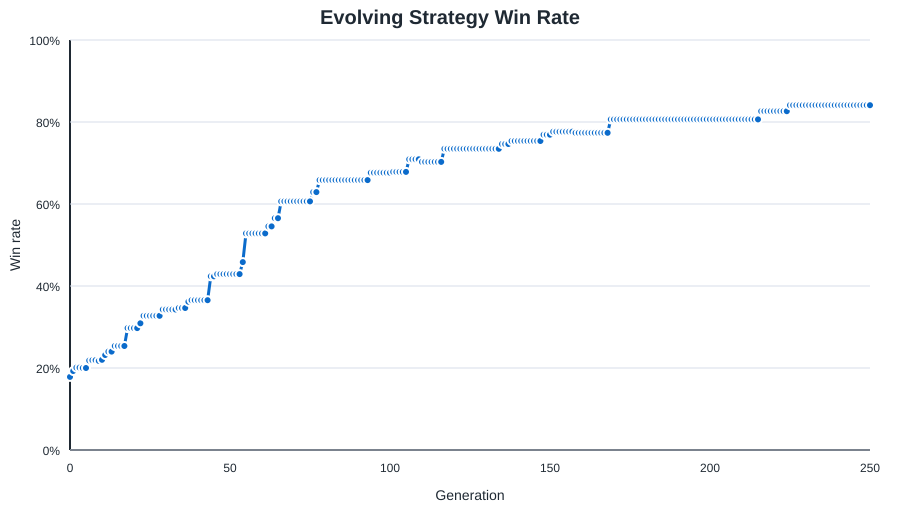

The file beside this chart, header and first rows:
generation, status, fitness, games, wins, draws, port_wins, win_rate, avg_turns, avg_assets, avg_opponent_assets, shipyard_started_rate, shipyard_completed_rate, fort_started_rate, fort_completed_rate, trade_guild_started_rate, trade_guild_completed_rate, guard_captain_rate, avg_guard_captains, trade_weight, raid_weight, guard_weight, fire_weight, convoy_bias
0, initial, -63486, 1100, 196, 0, 99, 0.1782, 9.527, 16.34, 60.35, 0.2182, 0.1882, 0.3509, 0.1173, 0.1836, 0.08182, 0.9536, 3.155, 2.056, 3.88, 2.114, 1.284, 0.8439
1, learned, -58439, 1100, 212, 1, 114, 0.1927, 9.571, 16.88, 58.61, 0.2245, 0.1918, 0.2955, 0.1109, 0.1264, 0.05, 0.97, 3.191, 2.02, 3.894, 2.111, 1.355, 0.8121
2, learned, -55023, 1100, 221, 0, 122, 0.2009, 9.664, 16.79, 56.61, 0.2327, 0.1955, 0.2191, 0.08, 0.13, 0.04546, 0.9527, 3.235, 2.145, 3.791, 1.998, 1.234, 0.7226
3, kept, -55023, 1100, 221, 0, 122, 0.2009, 9.664, 16.79, 56.61, 0.2327, 0.1955, 0.2191, 0.08, 0.13, 0.04546, 0.9527, 3.235, 2.145, 3.791, 1.998, 1.234, 0.7226
4, learned, -53176, 1100, 220, 1, 151, 0.2, 9.561, 18.1, 56.57, 0.2245, 0.1991, 0.2518, 0.1182, 0.1609, 0.06909, 0.94, 2.953, 2.078, 3.815, 2.044, 1.274, 0.792
5, kept, -53176, 1100, 220, 1, 151, 0.2, 9.561, 18.1, 56.57, 0.2245, 0.1991, 0.2518, 0.1182, 0.1609, 0.06909, 0.94, 2.953, 2.078, 3.815, 2.044, 1.274, 0.792
6, learned, -51232, 1100, 240, 0, 138, 0.2182, 9.891, 18.58, 57.58, 0.2309, 0.2018, 0.2818, 0.09273, 0.3009, 0.1355, 0.9282, 2.835, 2.027, 3.706, 1.979, 1.152, 0.674
7, learned, -49667, 1100, 241, 1, 159, 0.2191, 9.771, 18.45, 56.51, 0.2445, 0.2127, 0.2027, 0.07727, 0.26, 0.1191, 0.9455, 2.912, 1.975, 3.56, 1.916, 1.133, 0.6975
8, kept, -49667, 1100, 241, 1, 159, 0.2191, 9.771, 18.45, 56.51, 0.2445, 0.2127, 0.2027, 0.07727, 0.26, 0.1191, 0.9455, 2.912, 1.975, 3.56, 1.916, 1.133, 0.6975
9, learned, -49383, 1100, 239, 0, 164, 0.2173, 9.529, 18.28, 55.83, 0.2555, 0.2209, 0.1636, 0.05455, 0.2873, 0.1327, 0.9218, 2.712, 1.95, 3.626, 1.821, 1.121, 0.7731
10, learned, -48337, 1100, 242, 2, 174, 0.22, 9.43, 18.86, 56.1, 0.2464, 0.2136, 0.1345, 0.04909, 0.2273, 0.1173, 0.9345, 2.982, 2.041, 3.584, 1.866, 1.132, 0.8298
11, learned, -44409, 1100, 255, 0, 187, 0.2318, 9.34, 19.89, 55.27, 0.2655, 0.2373, 0.1218, 0.04909, 0.2, 0.09818, 0.9655, 3.145, 2.076, 3.543, 1.831, 1.142, 0.8601
12, learned, -41666, 1100, 264, 0, 190, 0.24, 9.528, 19.27, 53.34, 0.2591, 0.2345, 0.1027, 0.03727, 0.1564, 0.07091, 0.9173, 2.843, 1.998, 3.456, 1.979, 1.109, 0.743
13, kept, -41666, 1100, 264, 0, 190, 0.24, 9.528, 19.27, 53.34, 0.2591, 0.2345, 0.1027, 0.03727, 0.1564, 0.07091, 0.9173, 2.843, 1.998, 3.456, 1.979, 1.109, 0.743
14, learned, -38062, 1100, 279, 0, 219, 0.2536, 9.443, 21.57, 54.66, 0.2691, 0.2455, 0.08909, 0.02909, 0.3291, 0.1773, 0.7609, 1.873, 2.019, 3.604, 1.977, 1.186, 0.8073
15, kept, -38062, 1100, 279, 0, 219, 0.2536, 9.443, 21.57, 54.66, 0.2691, 0.2455, 0.08909, 0.02909, 0.3291, 0.1773, 0.7609, 1.873, 2.019, 3.604, 1.977, 1.186, 0.8073
16, kept, -38062, 1100, 279, 0, 219, 0.2536, 9.443, 21.57, 54.66, 0.2691, 0.2455, 0.08909, 0.02909, 0.3291, 0.1773, 0.7609, 1.873, 2.019, 3.604, 1.977, 1.186, 0.8073
17, kept, -38062, 1100, 279, 0, 219, 0.2536, 9.443, 21.57, 54.66, 0.2691, 0.2455, 0.08909, 0.02909, 0.3291, 0.1773, 0.7609, 1.873, 2.019, 3.604, 1.977, 1.186, 0.8073
18, learned, -22006, 1100, 327, 1, 256, 0.2973, 9.437, 24.74, 49.92, 0.3155, 0.2809, 0.07636, 0.02545, 0.2773, 0.1473, 0.76, 1.908, 1.899, 3.731, 1.907, 1.245, 0.8173
19, kept, -22006, 1100, 327, 1, 256, 0.2973, 9.437, 24.74, 49.92, 0.3155, 0.2809, 0.07636, 0.02545, 0.2773, 0.1473, 0.76, 1.908, 1.899, 3.731, 1.907, 1.245, 0.8173
20, kept, -22006, 1100, 327, 1, 256, 0.2973, 9.437, 24.74, 49.92, 0.3155, 0.2809, 0.07636, 0.02545, 0.2773, 0.1473, 0.76, 1.908, 1.899, 3.731, 1.907, 1.245, 0.8173
21, kept, -22006, 1100, 327, 1, 256, 0.2973, 9.437, 24.74, 49.92, 0.3155, 0.2809, 0.07636, 0.02545, 0.2773, 0.1473, 0.76, 1.908, 1.899, 3.731, 1.907, 1.245, 0.8173
22, learned, -19439, 1100, 340, 0, 274, 0.3091, 9.628, 24.62, 49.3, 0.3245, 0.3, 0.05364, 0.02182, 0.2218, 0.1355, 0.7264, 1.571, 1.772, 3.666, 1.828, 1.159, 0.7349
23, learned, -14595, 1100, 360, 1, 289, 0.3273, 9.558, 24.36, 47.45, 0.3118, 0.2791, 0.04818, 0.01636, 0.16, 0.1036, 0.7927, 2.084, 1.789, 3.79, 1.747, 1.15, 0.7655
24, kept, -14595, 1100, 360, 1, 289, 0.3273, 9.558, 24.36, 47.45, 0.3118, 0.2791, 0.04818, 0.01636, 0.16, 0.1036, 0.7927, 2.084, 1.789, 3.79, 1.747, 1.15, 0.7655
25, kept, -14595, 1100, 360, 1, 289, 0.3273, 9.558, 24.36, 47.45, 0.3118, 0.2791, 0.04818, 0.01636, 0.16, 0.1036, 0.7927, 2.084, 1.789, 3.79, 1.747, 1.15, 0.7655
26, kept, -14595, 1100, 360, 1, 289, 0.3273, 9.558, 24.36, 47.45, 0.3118, 0.2791, 0.04818, 0.01636, 0.16, 0.1036, 0.7927, 2.084, 1.789, 3.79, 1.747, 1.15, 0.7655
27, kept, -14595, 1100, 360, 1, 289, 0.3273, 9.558, 24.36, 47.45, 0.3118, 0.2791, 0.04818, 0.01636, 0.16, 0.1036, 0.7927, 2.084, 1.789, 3.79, 1.747, 1.15, 0.7655
28, kept, -14595, 1100, 360, 1, 289, 0.3273, 9.558, 24.36, 47.45, 0.3118, 0.2791, 0.04818, 0.01636, 0.16, 0.1036, 0.7927, 2.084, 1.789, 3.79, 1.747, 1.15, 0.7655
29, learned, -8953, 1100, 377, 0, 320, 0.3427, 9.546, 26.05, 46.54, 0.3336, 0.2982, 0.07455, 0.02818, 0.1218, 0.08182, 0.7755, 2.035, 1.726, 3.686, 1.732, 1.009, 0.7383
30, kept, -8953, 1100, 377, 0, 320, 0.3427, 9.546, 26.05, 46.54, 0.3336, 0.2982, 0.07455, 0.02818, 0.1218, 0.08182, 0.7755, 2.035, 1.726, 3.686, 1.732, 1.009, 0.7383
31, kept, -8953, 1100, 377, 0, 320, 0.3427, 9.546, 26.05, 46.54, 0.3336, 0.2982, 0.07455, 0.02818, 0.1218, 0.08182, 0.7755, 2.035, 1.726, 3.686, 1.732, 1.009, 0.7383
32, kept, -8953, 1100, 377, 0, 320, 0.3427, 9.546, 26.05, 46.54, 0.3336, 0.2982, 0.07455, 0.02818, 0.1218, 0.08182, 0.7755, 2.035, 1.726, 3.686, 1.732, 1.009, 0.7383
33, kept, -8953, 1100, 377, 0, 320, 0.3427, 9.546, 26.05, 46.54, 0.3336, 0.2982, 0.07455, 0.02818, 0.1218, 0.08182, 0.7755, 2.035, 1.726, 3.686, 1.732, 1.009, 0.7383
34, learned, -7649, 1100, 381, 1, 313, 0.3464, 9.867, 25.88, 45.65, 0.35, 0.3209, 0.07, 0.02727, 0.1582, 0.09818, 0.8218, 2.143, 1.749, 3.817, 1.636, 1.016, 0.6073
35, kept, -7649, 1100, 381, 1, 313, 0.3464, 9.867, 25.88, 45.65, 0.35, 0.3209, 0.07, 0.02727, 0.1582, 0.09818, 0.8218, 2.143, 1.749, 3.817, 1.636, 1.016, 0.6073
36, kept, -7649, 1100, 381, 1, 313, 0.3464, 9.867, 25.88, 45.65, 0.35, 0.3209, 0.07, 0.02727, 0.1582, 0.09818, 0.8218, 2.143, 1.749, 3.817, 1.636, 1.016, 0.6073
37, learned, -2575, 1100, 398, 1, 329, 0.3618, 9.669, 26.88, 44.43, 0.3391, 0.3073, 0.06182, 0.01818, 0.21, 0.1355, 0.7618, 1.698, 1.635, 3.742, 1.637, 0.9628, 0.7054
38, learned, -2206, 1100, 402, 0, 323, 0.3655, 9.748, 25.56, 43.13, 0.3727, 0.3264, 0.02455, 0.008182, 0.1555, 0.09636, 0.7764, 2.015, 1.52, 3.626, 1.5, 0.9864, 0.6512
39, kept, -2206, 1100, 402, 0, 323, 0.3655, 9.748, 25.56, 43.13, 0.3727, 0.3264, 0.02455, 0.008182, 0.1555, 0.09636, 0.7764, 2.015, 1.52, 3.626, 1.5, 0.9864, 0.6512
40, kept, -2206, 1100, 402, 0, 323, 0.3655, 9.748, 25.56, 43.13, 0.3727, 0.3264, 0.02455, 0.008182, 0.1555, 0.09636, 0.7764, 2.015, 1.52, 3.626, 1.5, 0.9864, 0.6512
41, kept, -2206, 1100, 402, 0, 323, 0.3655, 9.748, 25.56, 43.13, 0.3727, 0.3264, 0.02455, 0.008182, 0.1555, 0.09636, 0.7764, 2.015, 1.52, 3.626, 1.5, 0.9864, 0.6512
42, kept, -2206, 1100, 402, 0, 323, 0.3655, 9.748, 25.56, 43.13, 0.3727, 0.3264, 0.02455, 0.008182, 0.1555, 0.09636, 0.7764, 2.015, 1.52, 3.626, 1.5, 0.9864, 0.6512
43, kept, -2206, 1100, 402, 0, 323, 0.3655, 9.748, 25.56, 43.13, 0.3727, 0.3264, 0.02455, 0.008182, 0.1555, 0.09636, 0.7764, 2.015, 1.52, 3.626, 1.5, 0.9864, 0.6512
44, learned, 17533, 1100, 466, 0, 353, 0.4236, 10.17, 30.25, 38.44, 0.3627, 0.3191, 0.03364, 0.02182, 0.35, 0.2482, 0.8809, 2.399, 1.523, 3.568, 1.366, 1.047, 0.5036
45, kept, 17533, 1100, 466, 0, 353, 0.4236, 10.17, 30.25, 38.44, 0.3627, 0.3191, 0.03364, 0.02182, 0.35, 0.2482, 0.8809, 2.399, 1.523, 3.568, 1.366, 1.047, 0.5036
46, learned, 17608, 1100, 472, 1, 351, 0.4291, 10.36, 29.25, 38.17, 0.3764, 0.3382, 0.02, 0.009091, 0.2664, 0.1855, 0.9318, 3.042, 1.43, 3.517, 1.458, 1.183, 0.451
47, kept, 17608, 1100, 472, 1, 351, 0.4291, 10.36, 29.25, 38.17, 0.3764, 0.3382, 0.02, 0.009091, 0.2664, 0.1855, 0.9318, 3.042, 1.43, 3.517, 1.458, 1.183, 0.451
48, kept, 17608, 1100, 472, 1, 351, 0.4291, 10.36, 29.25, 38.17, 0.3764, 0.3382, 0.02, 0.009091, 0.2664, 0.1855, 0.9318, 3.042, 1.43, 3.517, 1.458, 1.183, 0.451
49, kept, 17608, 1100, 472, 1, 351, 0.4291, 10.36, 29.25, 38.17, 0.3764, 0.3382, 0.02, 0.009091, 0.2664, 0.1855, 0.9318, 3.042, 1.43, 3.517, 1.458, 1.183, 0.451
50, kept, 17608, 1100, 472, 1, 351, 0.4291, 10.36, 29.25, 38.17, 0.3764, 0.3382, 0.02, 0.009091, 0.2664, 0.1855, 0.9318, 3.042, 1.43, 3.517, 1.458, 1.183, 0.451
51, kept, 17608, 1100, 472, 1, 351, 0.4291, 10.36, 29.25, 38.17, 0.3764, 0.3382, 0.02, 0.009091, 0.2664, 0.1855, 0.9318, 3.042, 1.43, 3.517, 1.458, 1.183, 0.451
52, kept, 17608, 1100, 472, 1, 351, 0.4291, 10.36, 29.25, 38.17, 0.3764, 0.3382, 0.02, 0.009091, 0.2664, 0.1855, 0.9318, 3.042, 1.43, 3.517, 1.458, 1.183, 0.451
53, kept, 17608, 1100, 472, 1, 351, 0.4291, 10.36, 29.25, 38.17, 0.3764, 0.3382, 0.02, 0.009091, 0.2664, 0.1855, 0.9318, 3.042, 1.43, 3.517, 1.458, 1.183, 0.451
54, learned, 25369, 1100, 504, 0, 368, 0.4582, 10.4, 29.81, 35.91, 0.3764, 0.3336, 0.06818, 0.02727, 0.2227, 0.1445, 0.9236, 2.881, 1.298, 3.555, 1.386, 1.114, 0.3918
55, learned, 44477, 1100, 581, 1, 376, 0.5282, 10.72, 31.94, 30.64, 0.3764, 0.3291, 0.08, 0.03182, 0.1582, 0.1209, 0.9355, 3.139, 1.294, 3.419, 1.339, 1.153, 0.2938
56, kept, 44477, 1100, 581, 1, 376, 0.5282, 10.72, 31.94, 30.64, 0.3764, 0.3291, 0.08, 0.03182, 0.1582, 0.1209, 0.9355, 3.139, 1.294, 3.419, 1.339, 1.153, 0.2938
57, kept, 44477, 1100, 581, 1, 376, 0.5282, 10.72, 31.94, 30.64, 0.3764, 0.3291, 0.08, 0.03182, 0.1582, 0.1209, 0.9355, 3.139, 1.294, 3.419, 1.339, 1.153, 0.2938
58, kept, 44477, 1100, 581, 1, 376, 0.5282, 10.72, 31.94, 30.64, 0.3764, 0.3291, 0.08, 0.03182, 0.1582, 0.1209, 0.9355, 3.139, 1.294, 3.419, 1.339, 1.153, 0.2938
59, kept, 44477, 1100, 581, 1, 376, 0.5282, 10.72, 31.94, 30.64, 0.3764, 0.3291, 0.08, 0.03182, 0.1582, 0.1209, 0.9355, 3.139, 1.294, 3.419, 1.339, 1.153, 0.2938
... 191 more rows
